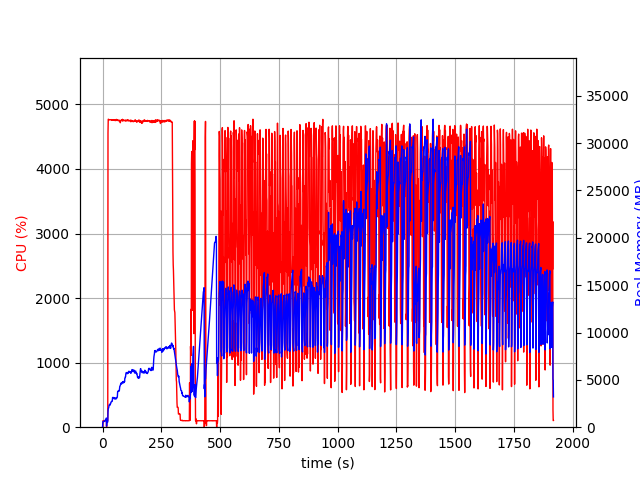

The table this chart was drawn from, first rows:
elapsed_time, nproc, cpu, mem_real, mem_virtual
3.695487976074219e-05, 1, 0.0, 5.059, 7.523
1.005, 4, 0.0, 439.5, 4206
2.013, 4, 100.1, 619.2, 4420
3.022, 4, 99.2, 614.8, 4452
4.03, 4, 100.3, 613.7, 4452
5.037, 4, 99.2, 609.3, 4452
6.045, 4, 99.2, 617.7, 4500
7.053, 4, 100.1, 611.4, 4500
8.062, 4, 99.2, 606, 4500
9.07, 4, 100.2, 618.1, 4500
10.08, 4, 100.0, 668.4, 4500
11.09, 4, 99.9, 718.4, 4556
12.1, 4, 100.0, 776.4, 4626
13.11, 4, 98.9, 826.4, 4706
14.12, 4, 100.0, 884.4, 4802
15.13, 4, 99.9, 926.4, 4802
16.14, 4, 99.0, 969, 4802
17.15, 2, 0.0, 119.9, 3532
18.16, 2, 99.0, 534.3, 4733
19.17, 2, 100.0, 512.3, 4733
20.18, 2, 100.2, 512.3, 4733
21.19, 2, 100.1, 512.4, 4733
22.2, 2, 100.1, 586.2, 4837
23.21, 2, 4557, 1618, 9192
24.23, 2, 4768, 1930, 9530
25.25, 2, 4770, 2015, 9641
26.28, 2, 4766, 2076, 9748
27.3, 2, 4761, 2252, 9990
28.32, 2, 4762, 2362, 10126
29.35, 2, 4759, 2372, 10240
30.37, 2, 4763, 2317, 10258
31.4, 2, 4763, 2421, 10443
32.42, 2, 4763, 2375, 10536
33.45, 2, 4762, 2486, 10648
34.47, 2, 4762, 2482, 10711
35.49, 2, 4760, 2625, 10851
36.52, 2, 4759, 2672, 10927
37.54, 2, 4756, 2681, 10947
38.57, 2, 4764, 2686, 10976
39.59, 2, 4759, 2732, 11081
40.62, 2, 4757, 2724, 11093
41.64, 2, 4758, 2826, 11263
42.67, 2, 4761, 3144, 11567
43.69, 2, 4756, 3133, 11606
44.71, 2, 4754, 3096, 11631
45.73, 2, 4757, 3065, 11659
46.75, 2, 4754, 3139, 11744
47.77, 2, 4762, 3066, 11765
48.79, 2, 4759, 3020, 11791
49.81, 2, 4757, 3002, 11815
50.84, 2, 4756, 3046, 11875
51.86, 2, 4750, 3107, 11981
52.89, 2, 4759, 2998, 11981
53.91, 2, 4760, 3006, 12039
54.94, 2, 4748, 3010, 12156
55.96, 2, 4757, 2995, 12178
56.99, 2, 4764, 2968, 12192
58.01, 2, 4760, 3125, 12300
59.04, 2, 4767, 3086, 12314
60.06, 2, 4753, 3109, 12376
... 1,829 more rows
